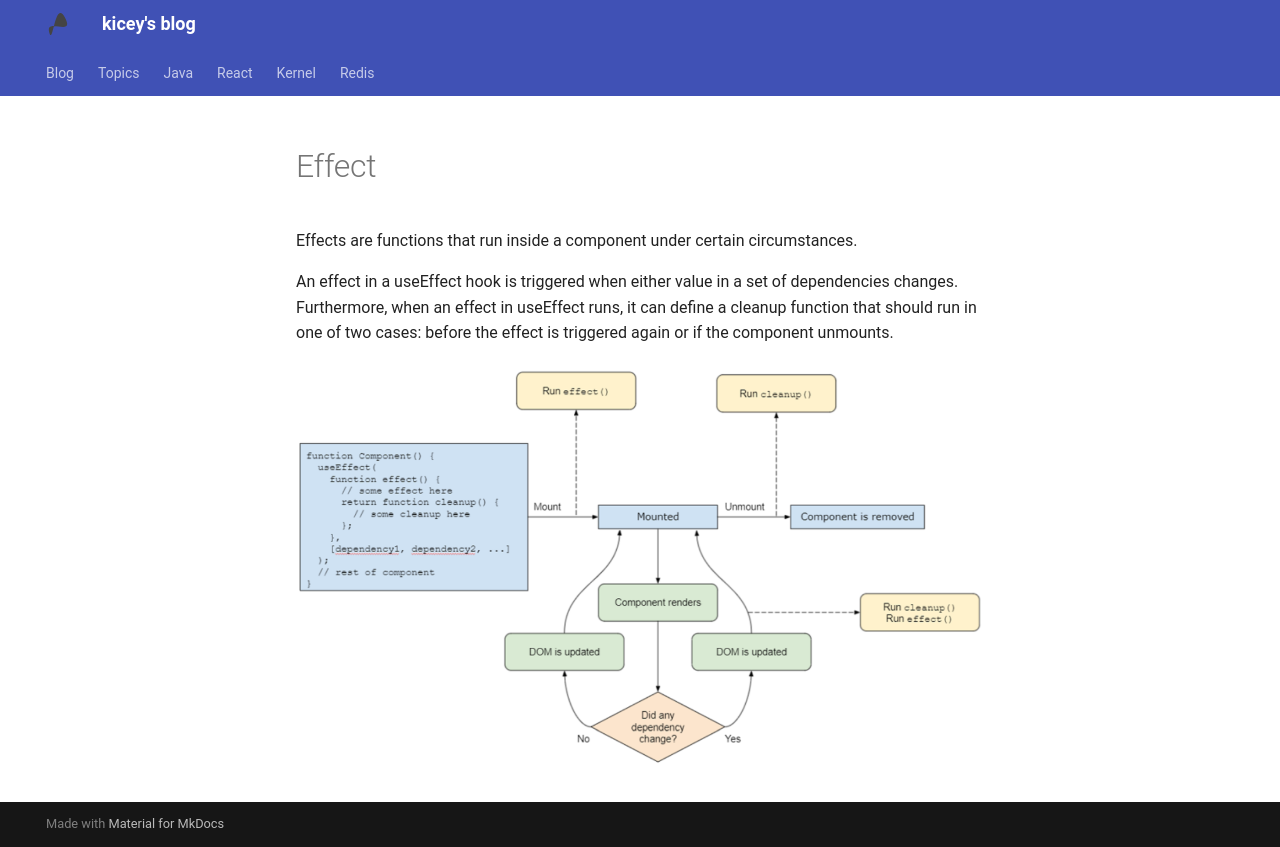

repository: Kicey/kicey.github.io · page: react/7. Effect/index.html · generator: mkdocs

# Effect

Effects are functions that run inside a component under certain circumstances.

An effect in a useEffect hook is triggered when either value in a set of dependencies changes. Furthermore, when an effect in useEffect runs, it can define a cleanup function that should run in one of two cases: before the effect is triggered again or if the component unmounts.

![image-20240522002921813](images/7.%20Effect/image-20240522002921813.png)
